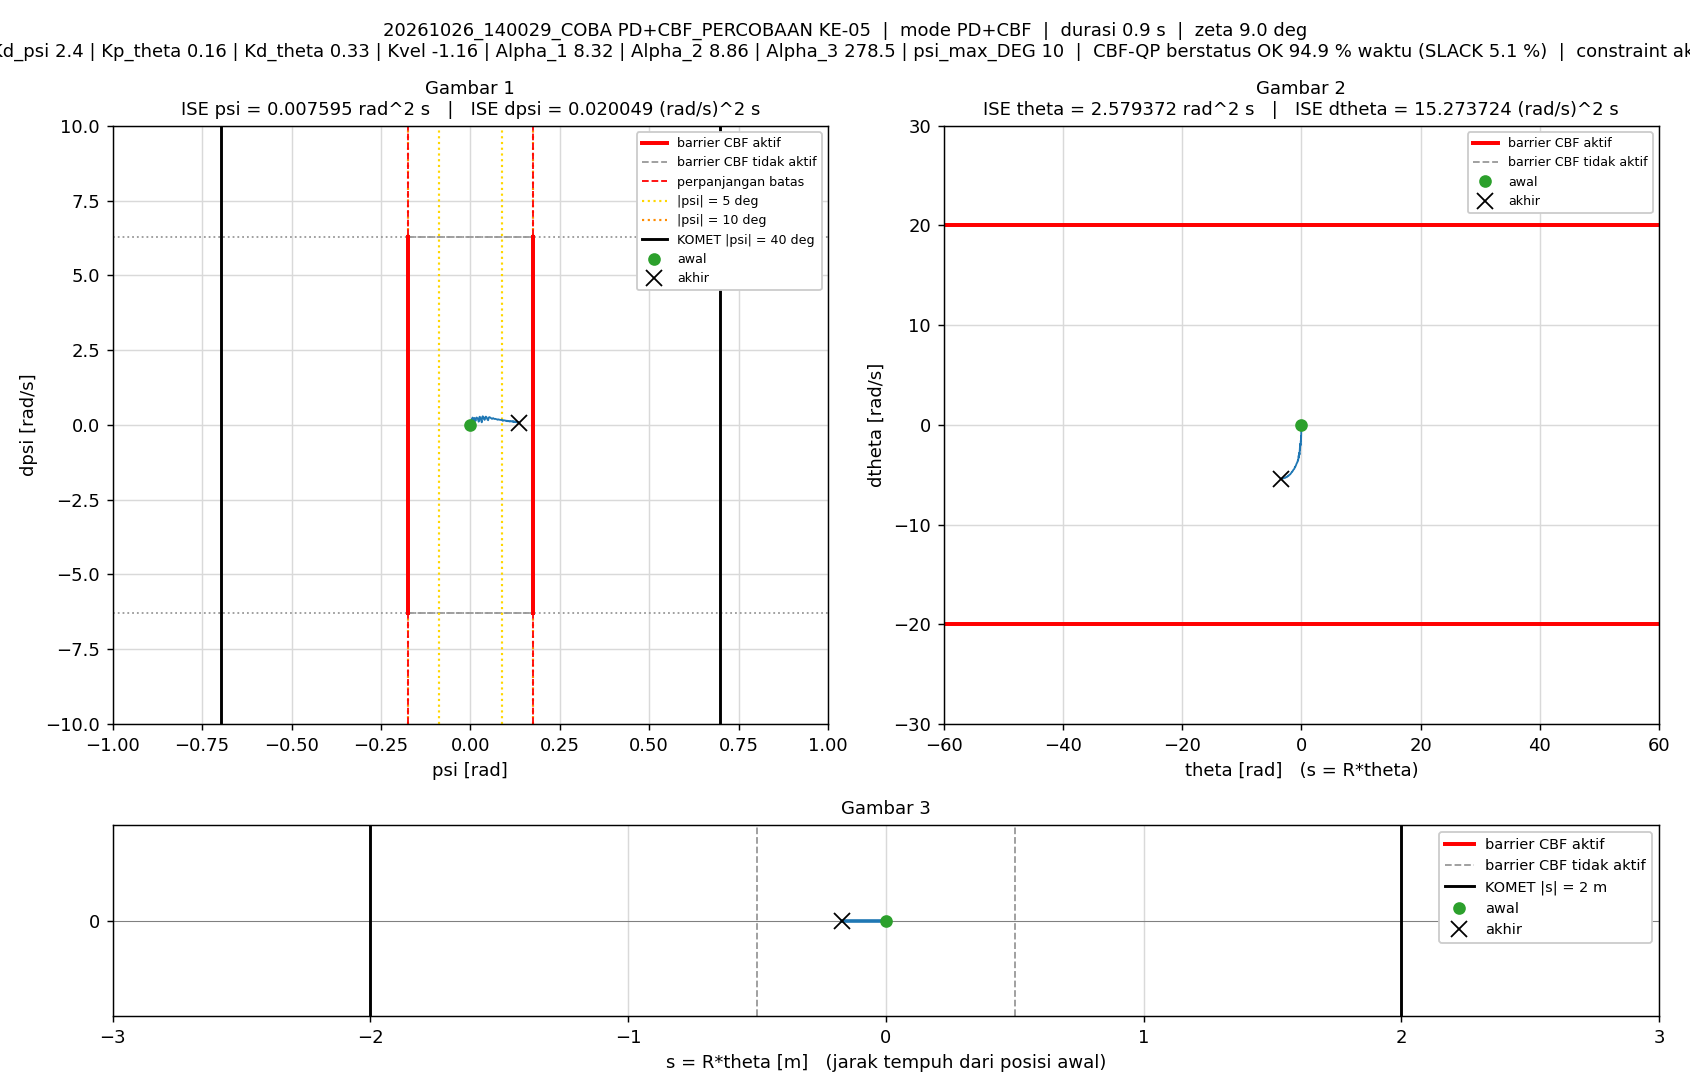

The file beside this chart, header and first rows:
t_s, theta_rad, dtheta_rad_s, psi_rad, dpsi_rad_s, error_theta, error_dtheta, error_psi, error_dpsi, u_PD_Nm, u_Nm, status_cbf, dorong_N, ISE_theta, ISE_dtheta, ISE_psi, ISE_dpsi, Kp_psi, Kd_psi, Kp_theta, Kd_theta, Kvel, Alpha_1, Alpha_2
0.005, 0, 0, -1.5560297e-07, 0, 0, 0, 1.5560297e-07, 0, -2.0041663e-06, -2.0041663e-06, AMAN, 0, 0, 0, 1.2106142e-16, 0, 12.88, 2.4, 0.16, 0.33, -1.16, 8.32, 8.86
0.01, -0.0005496, -0.1815, 0.000277, 0.05874, 0.0005496, 0.1815, -0.000277, -0.05874, 0.08466, 0.08466, AMAN, 0, 1.5104565e-09, 0.0001647, 3.8375687e-10, 1.7253959e-05, 12.88, 2.4, 0.16, 0.33, -1.16, 8.32, 8.86
0.015, -0.001903, -0.3425, 0.0007013, 0.09073, 0.001903, 0.3425, -0.0007013, -0.09073, 0.1138, 0.1138, AMAN, 0, 1.9615614e-08, 0.0007513, 2.8428102e-09, 5.8415162e-05, 12.88, 2.4, 0.16, 0.33, -1.16, 8.32, 8.86
0.02, -0.003694, -0.3827, 0.001169, 0.08224, 0.003694, 0.3827, -0.001169, -0.08224, 0.08614, 0.202, SLACK, 0, 8.7850586e-08, 0.001484, 9.6753891e-09, 9.223137e-05, 12.88, 2.4, 0.16, 0.33, -1.16, 8.32, 8.86
0.025, -0.005579, -0.3911, 0.001546, 0.05336, 0.005579, 0.3911, -0.001546, -0.05336, 0.01891, 0.01891, AMAN, 0, 2.4345957e-07, 0.002248, 2.1621219e-08, 0.0001065, 12.88, 2.4, 0.16, 0.33, -1.16, 8.32, 8.86
0.03, -0.007026, -0.27, 0.001747, -0.01622, 0.007026, 0.27, -0.001747, 0.01622, -0.1055, -0.0397, AMAN, 0, 4.9026068e-07, 0.002613, 3.6887868e-08, 0.0001078, 12.88, 2.4, 0.16, 0.33, -1.16, 8.32, 8.86
0.035, -0.008792, -0.4121, 0.001773, 0.01648, 0.008792, 0.4121, -0.001773, -0.01648, -0.07359, -0.04383, AMAN, 0, 8.7677957e-07, 0.003462, 5.2602096e-08, 0.0001091, 12.88, 2.4, 0.16, 0.33, -1.16, 8.32, 8.86
0.04, -0.01164, -0.6426, 0.00195, 0.08005, 0.01164, 0.6426, -0.00195, -0.08005, 0.005184, 0.005184, AMAN, 0, 1.5540335e-06, 0.005526, 7.1619053e-08, 0.0001412, 12.88, 2.4, 0.16, 0.33, -1.16, 8.32, 8.86
0.045, -0.01562, -0.8577, 0.002424, 0.1443, 0.01562, 0.8577, -0.002424, -0.1443, 0.09459, 0.09459, AMAN, 0, 2.7733e-06, 0.009205, 1.0099414e-07, 0.0002454, 12.88, 2.4, 0.16, 0.33, -1.16, 8.32, 8.86
0.05, -0.02042, -1.012, 0.003189, 0.177, 0.02042, 1.012, -0.003189, -0.177, 0.1317, 0.01797, SLACK, 0, 4.8582966e-06, 0.01433, 1.5184515e-07, 0.0004019, 12.88, 2.4, 0.16, 0.33, -1.16, 8.32, 8.86
0.055, -0.02539, -1.039, 0.004214, 0.1684, 0.02539, 1.039, -0.004214, -0.1684, 0.1155, 0.001331, SLACK, 0, 8.082318e-06, 0.01973, 2.4061607e-07, 0.0005438, 12.88, 2.4, 0.16, 0.33, -1.16, 8.32, 8.86
0.06, -0.03108, -1.182, 0.005085, 0.1978, 0.03108, 1.182, -0.005085, -0.1978, 0.15, 0.15, AMAN, 0, 1.291158e-05, 0.02672, 3.6992006e-07, 0.0007394, 12.88, 2.4, 0.16, 0.33, -1.16, 8.32, 8.86
0.065, -0.03759, -1.348, 0.00611, 0.2438, 0.03759, 1.348, -0.00611, -0.2438, 0.2189, 0.2189, AMAN, 0, 1.9975202e-05, 0.03581, 5.5659731e-07, 0.001037, 12.88, 2.4, 0.16, 0.33, -1.16, 8.32, 8.86
0.07, -0.04385, -1.309, 0.007567, 0.2003, 0.04385, 1.309, -0.007567, -0.2003, 0.1465, 0.1465, AMAN, 0, 2.9590484e-05, 0.04437, 8.4290797e-07, 0.001237, 12.88, 2.4, 0.16, 0.33, -1.16, 8.32, 8.86
0.075, -0.04932, -1.163, 0.008943, 0.114, 0.04932, 1.163, -0.008943, -0.114, 0.005124, 0.00893, AMAN, 0, 4.1753284e-05, 0.05113, 1.2428106e-06, 0.001302, 12.88, 2.4, 0.16, 0.33, -1.16, 8.32, 8.86
0.08, -0.05454, -1.117, 0.009863, 0.08015, 0.05454, 1.117, -0.009863, -0.08015, -0.04916, -0.02267, AMAN, 0, 5.6627559e-05, 0.05737, 1.7292306e-06, 0.001334, 12.88, 2.4, 0.16, 0.33, -1.16, 8.32, 8.86
0.085, -0.06081, -1.292, 0.01019, 0.1127, 0.06081, 1.292, -0.01019, -0.1127, -0.02444, -0.02258, AMAN, 0, 7.5118612e-05, 0.06571, 2.2486477e-06, 0.001398, 12.88, 2.4, 0.16, 0.33, -1.16, 8.32, 8.86
0.09, -0.06821, -1.493, 0.01061, 0.1772, 0.06821, 1.493, -0.01061, -0.1772, 0.06957, 0.1921, SLACK, 0, 9.8378715e-05, 0.07685, 2.8119506e-06, 0.001555, 12.88, 2.4, 0.16, 0.33, -1.16, 8.32, 8.86
0.095, -0.07663, -1.692, 0.01131, 0.2315, 0.07663, 1.692, -0.01131, -0.2315, 0.1428, 0.1428, AMAN, 0, 0.0001277, 0.09117, 3.4517841e-06, 0.001823, 12.88, 2.4, 0.16, 0.33, -1.16, 8.32, 8.86
0.1, -0.08398, -1.589, 0.01307, 0.1687, 0.08398, 1.589, -0.01307, -0.1687, 0.04877, 0.04877, AMAN, 0, 0.000163, 0.1038, 4.3053892e-06, 0.001965, 12.88, 2.4, 0.16, 0.33, -1.16, 8.32, 8.86
0.105, -0.09128, -1.566, 0.01436, 0.1286, 0.09128, 1.566, -0.01436, -0.1286, -0.02312, -0.001441, AMAN, 0, 0.0002047, 0.1161, 5.3368411e-06, 0.002048, 12.88, 2.4, 0.16, 0.33, -1.16, 8.32, 8.86
0.11, -0.09935, -1.653, 0.01509, 0.1484, 0.09935, 1.653, -0.01509, -0.1484, 0.004965, 0.004965, AMAN, 0, 0.000254, 0.1297, 6.4747638e-06, 0.002158, 12.88, 2.4, 0.16, 0.33, -1.16, 8.32, 8.86
0.115, -0.1085, -1.824, 0.01561, 0.1897, 0.1085, 1.824, -0.01561, -0.1897, 0.05418, 0.05418, AMAN, 0, 0.0003129, 0.1464, 7.6927744e-06, 0.002338, 12.88, 2.4, 0.16, 0.33, -1.16, 8.32, 8.86
0.12, -0.1184, -1.985, 0.01638, 0.2351, 0.1184, 1.985, -0.01638, -0.2351, 0.1201, 0.1201, AMAN, 0, 0.0003829, 0.1661, 9.033575e-06, 0.002614, 12.88, 2.4, 0.16, 0.33, -1.16, 8.32, 8.86
0.125, -0.1285, -2.068, 0.01765, 0.2463, 0.1285, 2.068, -0.01765, -0.2463, 0.1359, 0.1359, AMAN, 0, 0.0004655, 0.1874, 1.0591479e-05, 0.002918, 12.88, 2.4, 0.16, 0.33, -1.16, 8.32, 8.86
0.13, -0.1383, -2.066, 0.01935, 0.2261, 0.1383, 2.066, -0.01935, -0.2261, 0.1103, 0.2377, SLACK, 0, 0.0005611, 0.2088, 1.2464358e-05, 0.003173, 12.88, 2.4, 0.16, 0.33, -1.16, 8.32, 8.86
0.135, -0.1479, -2.049, 0.02102, 0.1963, 0.1479, 2.049, -0.02102, -0.1963, 0.06562, 0.06562, AMAN, 0, 0.0006706, 0.2298, 1.4674462e-05, 0.003366, 12.88, 2.4, 0.16, 0.33, -1.16, 8.32, 8.86
0.14, -0.1562, -1.878, 0.02316, 0.1048, 0.1562, 1.878, -0.02316, -0.1048, -0.06984, 0.002852, AMAN, 0, 0.0007926, 0.2474, 1.7355556e-05, 0.003421, 12.88, 2.4, 0.16, 0.33, -1.16, 8.32, 8.86
0.145, -0.1658, -1.96, 0.02384, 0.1167, 0.1658, 1.96, -0.02384, -0.1167, -0.05973, -0.004589, AMAN, 0, 0.00093, 0.2666, 2.019722e-05, 0.003489, 12.88, 2.4, 0.16, 0.33, -1.16, 8.32, 8.86
0.15, -0.1766, -2.128, 0.02408, 0.1637, 0.1766, 2.128, -0.02408, -0.1637, 0.0008554, 0.005588, AMAN, 0, 0.001086, 0.2892, 2.309537e-05, 0.003623, 12.88, 2.4, 0.16, 0.33, -1.16, 8.32, 8.86
0.155, -0.1883, -2.305, 0.02446, 0.2093, 0.1883, 2.305, -0.02446, -0.2093, 0.05661, 0.05661, AMAN, 0, 0.001263, 0.3158, 2.6086435e-05, 0.003842, 12.88, 2.4, 0.16, 0.33, -1.16, 8.32, 8.86
0.16, -0.2008, -2.473, 0.02512, 0.2556, 0.2008, 2.473, -0.02512, -0.2556, 0.1211, 0.2367, SLACK, 0, 0.001465, 0.3464, 2.9240344e-05, 0.004169, 12.88, 2.4, 0.16, 0.33, -1.16, 8.32, 8.86
0.165, -0.2135, -2.565, 0.02641, 0.2722, 0.2135, 2.565, -0.02641, -0.2722, 0.1469, 0.2752, SLACK, 0, 0.001693, 0.3793, 3.2728082e-05, 0.004539, 12.88, 2.4, 0.16, 0.33, -1.16, 8.32, 8.86
0.17, -0.2242, -2.409, 0.02923, 0.1869, 0.2242, 2.409, -0.02923, -0.1869, 0.03005, 0.06931, AMAN, 0, 0.001944, 0.4083, 3.699925e-05, 0.004714, 12.88, 2.4, 0.16, 0.33, -1.16, 8.32, 8.86
0.175, -0.2336, -2.187, 0.03177, 0.08314, 0.2336, 2.187, -0.03177, -0.08314, -0.1131, 0.009129, AMAN, 0, 0.002217, 0.4322, 4.2045756e-05, 0.004748, 12.88, 2.4, 0.16, 0.33, -1.16, 8.32, 8.86
0.18, -0.2448, -2.273, 0.03227, 0.08727, 0.2448, 2.273, -0.03227, -0.08727, -0.125, -0.001953, AMAN, 0, 0.002517, 0.4581, 4.7254059e-05, 0.004786, 12.88, 2.4, 0.16, 0.33, -1.16, 8.32, 8.86
0.185, -0.2572, -2.419, 0.03228, 0.1368, 0.2572, 2.419, -0.03228, -0.1368, -0.05433, 0.009407, AMAN, 0, 0.002847, 0.4873, 5.2463024e-05, 0.00488, 12.88, 2.4, 0.16, 0.33, -1.16, 8.32, 8.86
0.19, -0.2706, -2.594, 0.03231, 0.1823, 0.2706, 2.594, -0.03231, -0.1823, -0.002469, 0.0203, AMAN, 0, 0.003213, 0.521, 5.7682781e-05, 0.005046, 12.88, 2.4, 0.16, 0.33, -1.16, 8.32, 8.86
0.195, -0.2847, -2.757, 0.0327, 0.2258, 0.2847, 2.757, -0.0327, -0.2258, 0.05342, 0.05342, AMAN, 0, 0.003618, 0.559, 6.3030666e-05, 0.005301, 12.88, 2.4, 0.16, 0.33, -1.16, 8.32, 8.86
0.2, -0.2994, -2.898, 0.03343, 0.2648, 0.2994, 2.898, -0.03343, -0.2648, 0.1098, 0.2439, SLACK, 0, 0.004067, 0.601, 6.8618261e-05, 0.005652, 12.88, 2.4, 0.16, 0.33, -1.16, 8.32, 8.86
0.205, -0.3143, -2.999, 0.03467, 0.2873, 0.3143, 2.999, -0.03467, -0.2873, 0.1463, 0.1463, AMAN, 0, 0.004561, 0.646, 7.4629811e-05, 0.006064, 12.88, 2.4, 0.16, 0.33, -1.16, 8.32, 8.86
0.21, -0.3267, -2.832, 0.03801, 0.1968, 0.3267, 2.832, -0.03801, -0.1968, 0.02732, 0.05363, AMAN, 0, 0.005094, 0.686, 8.1852085e-05, 0.006258, 12.88, 2.4, 0.16, 0.33, -1.16, 8.32, 8.86
0.215, -0.3398, -2.795, 0.03981, 0.1645, 0.3398, 2.795, -0.03981, -0.1645, -0.01478, 0.02996, AMAN, 0, 0.005672, 0.7251, 8.9776088e-05, 0.006393, 12.88, 2.4, 0.16, 0.33, -1.16, 8.32, 8.86
0.22, -0.3543, -2.898, 0.04048, 0.1823, 0.3543, 2.898, -0.04048, -0.1823, 0.002683, 0.02948, AMAN, 0, 0.006299, 0.7671, 9.7968869e-05, 0.006559, 12.88, 2.4, 0.16, 0.33, -1.16, 8.32, 8.86
0.225, -0.3697, -3.024, 0.041, 0.2193, 0.3697, 3.024, -0.041, -0.2193, 0.05648, 0.05648, AMAN, 0, 0.006983, 0.8128, 0.0001064, 0.0068, 12.88, 2.4, 0.16, 0.33, -1.16, 8.32, 8.86
0.23, -0.3858, -3.161, 0.04161, 0.2533, 0.3858, 3.161, -0.04161, -0.2533, 0.1007, 0.1007, AMAN, 0, 0.007727, 0.8628, 0.000115, 0.007121, 12.88, 2.4, 0.16, 0.33, -1.16, 8.32, 8.86
0.235, -0.4021, -3.255, 0.04273, 0.2733, 0.4021, 3.255, -0.04273, -0.2733, 0.1322, 0.2632, SLACK, 0, 0.008535, 0.9158, 0.0001242, 0.007494, 12.88, 2.4, 0.16, 0.33, -1.16, 8.32, 8.86
0.24, -0.4181, -3.287, 0.04446, 0.2697, 0.4181, 3.287, -0.04446, -0.2697, 0.1352, 0.1352, AMAN, 0, 0.009409, 0.9698, 0.000134, 0.007858, 12.88, 2.4, 0.16, 0.33, -1.16, 8.32, 8.86
0.245, -0.4313, -3.093, 0.04814, 0.1711, 0.4313, 3.093, -0.04814, -0.1711, 0.01015, 0.05435, AMAN, 0, 0.01034, 1.018, 0.0001456, 0.008005, 12.88, 2.4, 0.16, 0.33, -1.16, 8.32, 8.86
0.25, -0.4459, -3.08, 0.04973, 0.1536, 0.4459, 3.08, -0.04973, -0.1536, -0.007399, 0.03835, AMAN, 0, 0.01133, 1.065, 0.000158, 0.008122, 12.88, 2.4, 0.16, 0.33, -1.16, 8.32, 8.86
0.255, -0.4619, -3.187, 0.05027, 0.173, 0.4619, 3.187, -0.05027, -0.173, 0.01096, 0.03949, AMAN, 0, 0.0124, 1.116, 0.0001706, 0.008272, 12.88, 2.4, 0.16, 0.33, -1.16, 8.32, 8.86
0.26, -0.4788, -3.301, 0.05065, 0.2067, 0.4788, 3.301, -0.05065, -0.2067, 0.05885, 0.05885, AMAN, 0, 0.01355, 1.17, 0.0001835, 0.008486, 12.88, 2.4, 0.16, 0.33, -1.16, 8.32, 8.86
0.265, -0.4963, -3.425, 0.05115, 0.2347, 0.4963, 3.425, -0.05115, -0.2347, 0.0919, 0.0919, AMAN, 0, 0.01478, 1.229, 0.0001965, 0.008761, 12.88, 2.4, 0.16, 0.33, -1.16, 8.32, 8.86
0.27, -0.514, -3.519, 0.05211, 0.2527, 0.514, 3.519, -0.05211, -0.2527, 0.1164, 0.1164, AMAN, 0, 0.0161, 1.291, 0.0002101, 0.00908, 12.88, 2.4, 0.16, 0.33, -1.16, 8.32, 8.86
0.275, -0.5315, -3.56, 0.0536, 0.2592, 0.5315, 3.56, -0.0536, -0.2592, 0.1376, 0.1376, AMAN, 0, 0.01751, 1.354, 0.0002245, 0.009416, 12.88, 2.4, 0.16, 0.33, -1.16, 8.32, 8.86
0.28, -0.5488, -3.575, 0.05536, 0.2464, 0.5488, 3.575, -0.05536, -0.2464, 0.1246, 0.1246, AMAN, 0, 0.01902, 1.418, 0.0002398, 0.00972, 12.88, 2.4, 0.16, 0.33, -1.16, 8.32, 8.86
0.285, -0.5655, -3.554, 0.05766, 0.2257, 0.5655, 3.554, -0.05766, -0.2257, 0.1117, 0.1117, AMAN, 0, 0.02062, 1.481, 0.0002564, 0.009975, 12.88, 2.4, 0.16, 0.33, -1.16, 8.32, 8.86
0.29, -0.5827, -3.557, 0.05937, 0.2074, 0.5827, 3.557, -0.05937, -0.2074, 0.08879, 0.08879, AMAN, 0, 0.02231, 1.545, 0.000274, 0.01019, 12.88, 2.4, 0.16, 0.33, -1.16, 8.32, 8.86
0.295, -0.6002, -3.587, 0.06072, 0.1989, 0.6002, 3.587, -0.06072, -0.1989, 0.07574, 0.07574, AMAN, 0, 0.02412, 1.609, 0.0002925, 0.01039, 12.88, 2.4, 0.16, 0.33, -1.16, 8.32, 8.86
0.3, -0.6181, -3.635, 0.06194, 0.2079, 0.6181, 3.635, -0.06194, -0.2079, 0.09725, 0.09725, AMAN, 0, 0.02603, 1.675, 0.0003117, 0.0106, 12.88, 2.4, 0.16, 0.33, -1.16, 8.32, 8.86
... 116 more rows
